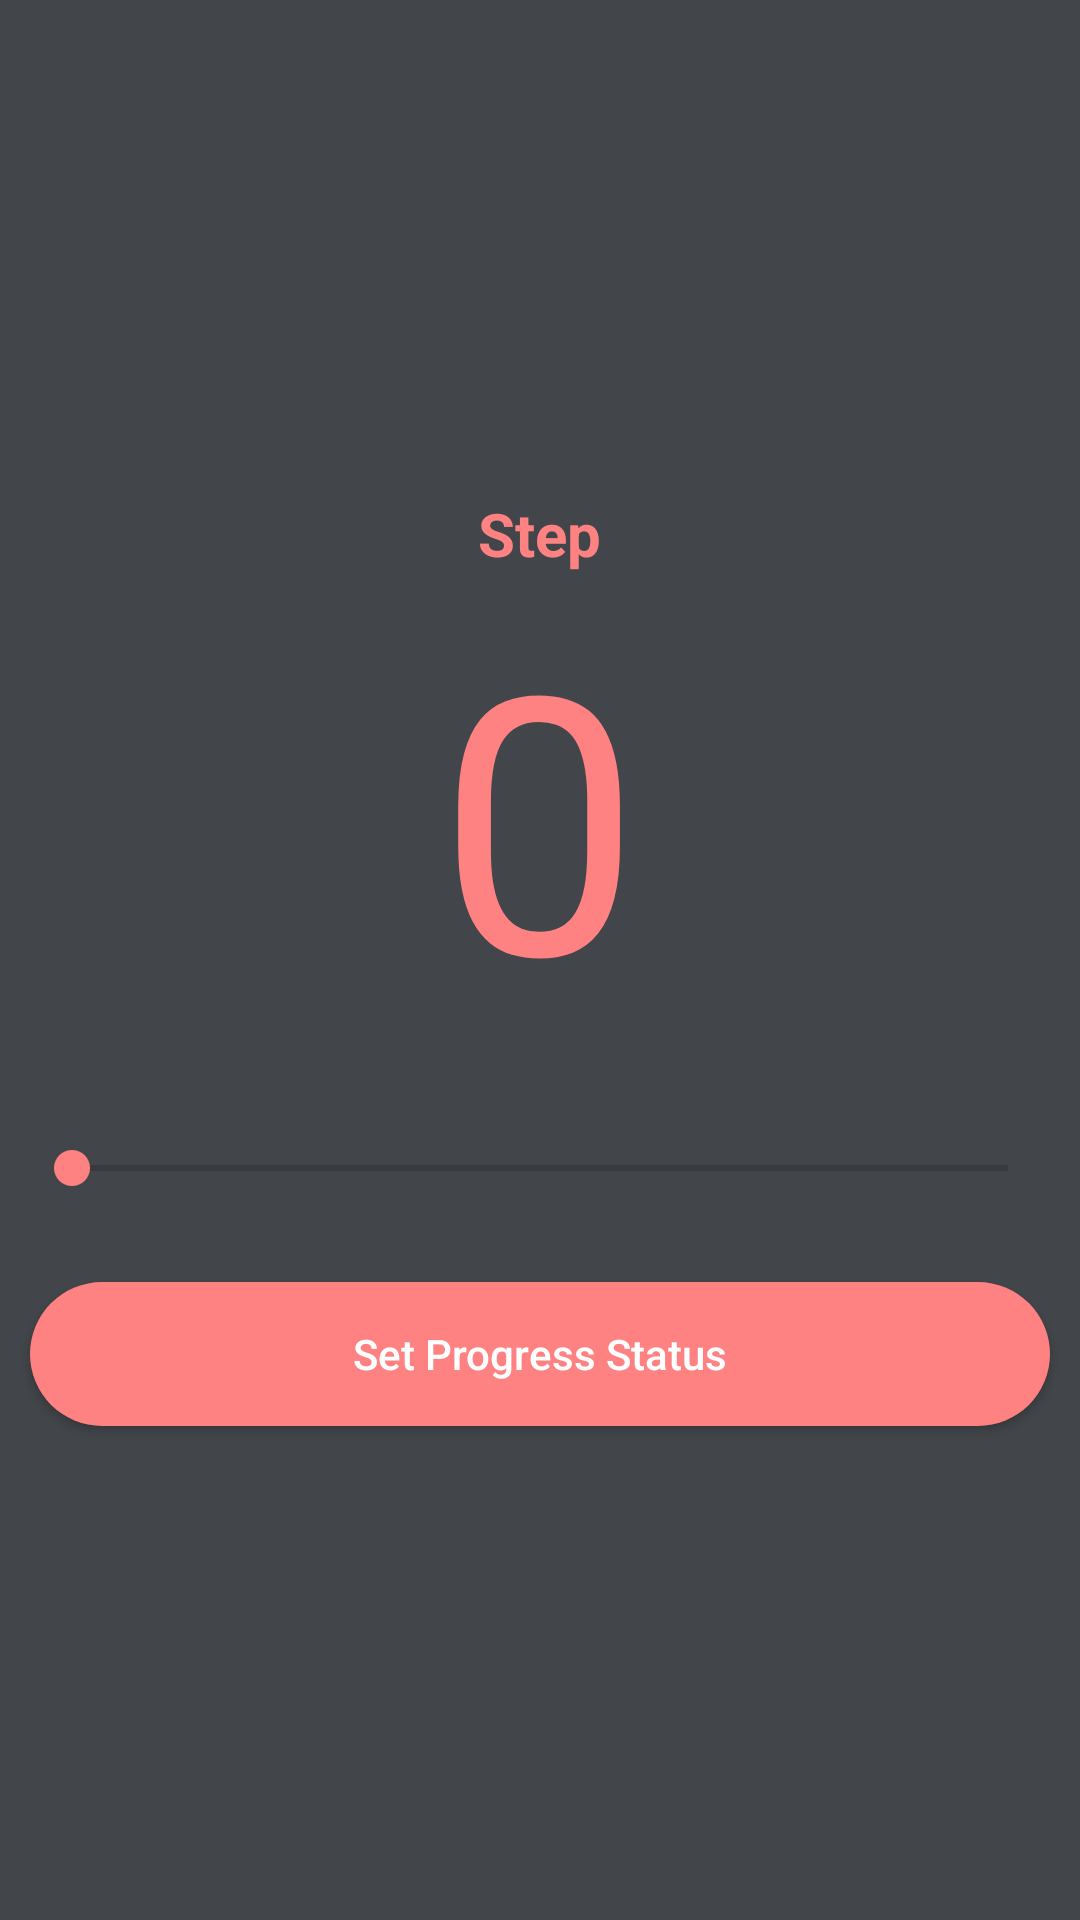

This screen was rendered from an Android layout file. Write that file and the resources it references.
<!-- AndroidManifest.xml: application theme AppTheme -->
<!-- res/layout/edit_prog_status.xml -->
<?xml version="1.0" encoding="utf-8"?>
<LinearLayout xmlns:android="http://schemas.android.com/apk/res/android"
    xmlns:app="http://schemas.android.com/apk/res-auto"
    android:orientation="vertical"
    android:layout_width="match_parent"
    android:layout_height="match_parent"
    android:background="@color/color1"
    android:gravity="center">

    <LinearLayout
        android:layout_width="match_parent"
        android:layout_height="wrap_content"
        android:gravity="center"
        android:orientation="vertical"
        android:backgroundTint="@color/white">
        <TextView
            android:layout_width="wrap_content"
            android:layout_height="wrap_content"
            android:textSize="20sp"
            android:textStyle="bold"
            android:textColor="@color/color2"
            android:text="Step"></TextView>
        <TextView
            android:layout_width="wrap_content"
            android:layout_height="wrap_content"
            android:textSize="120sp"
            android:textColor="@color/color2"
            android:id="@+id/status"
            android:text="0"></TextView>
        <TextView
            android:layout_width="wrap_content"
            android:layout_height="wrap_content"
            android:textSize="15sp"
            android:textColor="@color/color2"
            android:id="@+id/status_dis"></TextView>

        <SeekBar
            android:id="@+id/seekBar"
            android:layout_width="match_parent"
            android:layout_height="20dp"
            android:layout_margin="8dp"
            android:thumbTint="@color/color2"
            android:indeterminateTint="@color/color2"
            android:max="6"
            android:min="0"
            android:splitTrack="true"
            />

    </LinearLayout>
    <Button
        android:id="@+id/setprogstatus"
        android:layout_width="match_parent"
        android:layout_height="wrap_content"
        android:layout_marginLeft="10dp"
        android:layout_marginTop="20dp"
        android:layout_marginRight="10dp"
        android:background="@drawable/button"
        android:backgroundTint="@color/color2"
        android:text="Set Progress Status"
        android:textAllCaps="false"
        android:textColor="@color/white"></Button>
</LinearLayout>
<!-- resources referenced by this layout -->
<resources>
  <color name="color1">#424549</color>
  <color name="color2">#FF8282</color>
  <color name="white">#fff</color>
  <!-- drawable button (drawable) -->
  <?xml version="1.0" encoding="utf-8"?>
  <shape android:shape="rectangle" xmlns:android="http://schemas.android.com/apk/res/android">
  <solid
      android:color="@color/lightblack">
  </solid>
      <size
          android:width="20dp"
          android:height="20dp"></size>
      <corners
          android:radius="30dp"></corners>
  </shape>
  <style name="AppTheme" parent="Theme.AppCompat.Light.NoActionBar">
          
          <item name="colorPrimary">@color/white</item>
          <item name="colorPrimaryDark">@color/lightblack</item>
          <item name="android:windowBackground">@color/white</item>
          <item name="colorAccent">@color/liteblack</item>
          <item name="android:backgroundDimEnabled">false</item>
          <item name="android:navigationBarColor" tools:targetApi="lollipop">@color/lightblack</item>
          <item name="android:windowDisablePreview">true</item>
  
      </style>
  <color name="lightblack">#000000</color>
  <color name="liteblack">#E0E0E0</color>
</resources>
